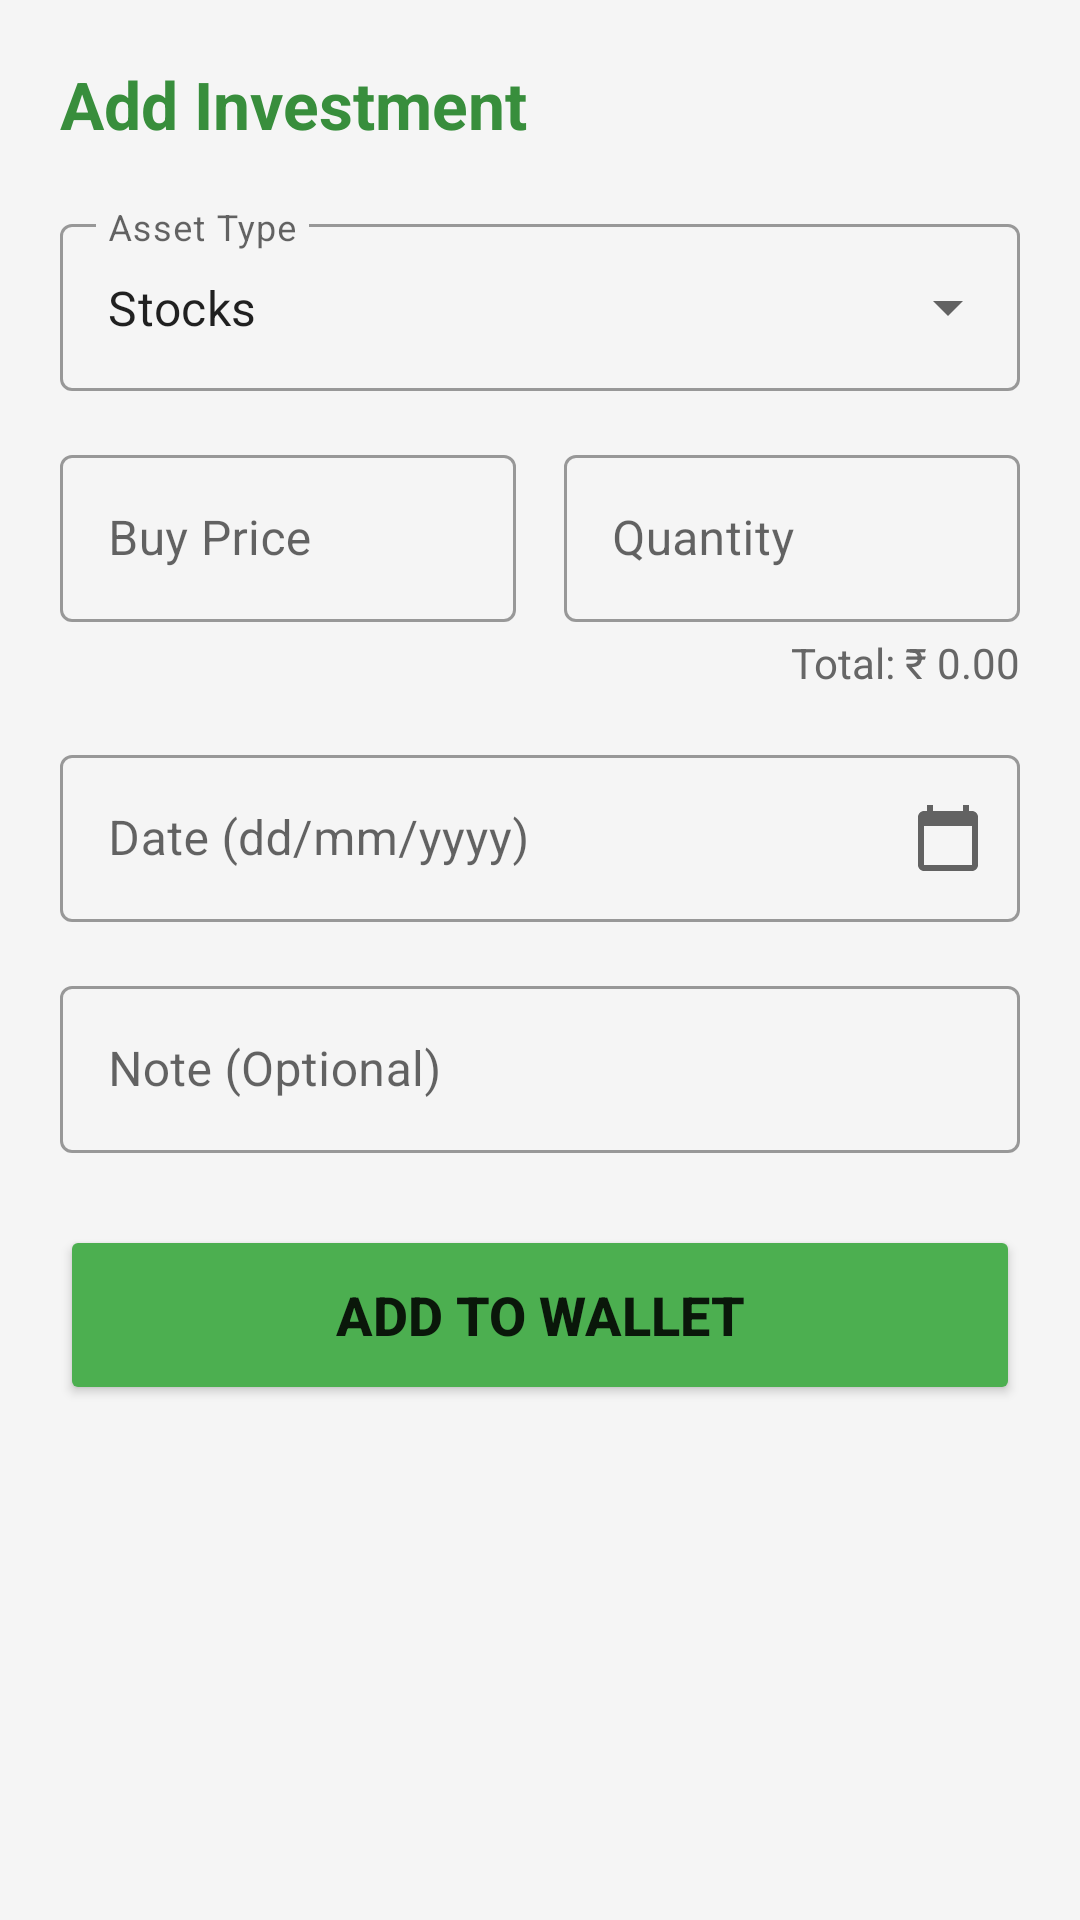

Write the Android layout XML for this screen, with the resource values it uses.
<!-- AndroidManifest.xml: application theme Theme.Expense_tracker -->
<!-- res/layout/fragment_investment.xml -->
<?xml version="1.0" encoding="utf-8"?>
<ScrollView xmlns:android="http://schemas.android.com/apk/res/android"
    xmlns:app="http://schemas.android.com/apk/res-auto"
    android:layout_width="match_parent"
    android:layout_height="match_parent"
    android:background="#F5F5F5"
    android:padding="20dp">

    <LinearLayout
        android:layout_width="match_parent"
        android:layout_height="wrap_content"
        android:orientation="vertical">

        <TextView
            android:layout_width="wrap_content"
            android:layout_height="wrap_content"
            android:text="Add Investment"
            android:textSize="22sp"
            android:textStyle="bold"
            android:textColor="#388E3C"
            android:layout_marginBottom="20dp"/>

        <com.google.android.material.textfield.TextInputLayout
            android:layout_width="match_parent"
            android:layout_height="wrap_content"
            android:hint="Asset Type"
            style="@style/Widget.MaterialComponents.TextInputLayout.OutlinedBox.ExposedDropdownMenu"
            android:layout_marginBottom="16dp">

            <AutoCompleteTextView
                android:id="@+id/etAssetType"
                android:layout_width="match_parent"
                android:layout_height="wrap_content"
                android:inputType="none"
                android:text="Stocks" />
        </com.google.android.material.textfield.TextInputLayout>

        <LinearLayout
            android:layout_width="match_parent"
            android:layout_height="wrap_content"
            android:orientation="horizontal"
            android:baselineAligned="false">

            <com.google.android.material.textfield.TextInputLayout
                android:layout_width="0dp"
                android:layout_height="wrap_content"
                android:layout_weight="1"
                android:hint="Buy Price"
                app:prefixText="₹ "
                style="@style/Widget.MaterialComponents.TextInputLayout.OutlinedBox"
                android:layout_marginEnd="8dp">

                <com.google.android.material.textfield.TextInputEditText
                    android:id="@+id/etBuyPrice"
                    android:layout_width="match_parent"
                    android:layout_height="wrap_content"
                    android:inputType="numberDecimal" />
            </com.google.android.material.textfield.TextInputLayout>

            <com.google.android.material.textfield.TextInputLayout
                android:layout_width="0dp"
                android:layout_height="wrap_content"
                android:layout_weight="1"
                android:hint="Quantity"
                style="@style/Widget.MaterialComponents.TextInputLayout.OutlinedBox"
                android:layout_marginStart="8dp">

                <com.google.android.material.textfield.TextInputEditText
                    android:id="@+id/etQuantity"
                    android:layout_width="match_parent"
                    android:layout_height="wrap_content"
                    android:inputType="numberDecimal" />
            </com.google.android.material.textfield.TextInputLayout>
        </LinearLayout>

        <TextView
            android:id="@+id/tvTotalCalc"
            android:layout_width="wrap_content"
            android:layout_height="wrap_content"
            android:text="Total: ₹ 0.00"
            android:textColor="#666666"
            android:textSize="14sp"
            android:layout_gravity="end"
            android:layout_marginBottom="16dp"
            android:layout_marginTop="4dp"/>

        <com.google.android.material.textfield.TextInputLayout
            android:layout_width="match_parent"
            android:layout_height="wrap_content"
            android:hint="Date (dd/mm/yyyy)"
            app:endIconMode="custom"
            app:endIconDrawable="@drawable/ic_calendar_today"
            style="@style/Widget.MaterialComponents.TextInputLayout.OutlinedBox"
            android:layout_marginBottom="16dp">

            <com.google.android.material.textfield.TextInputEditText
                android:id="@+id/etInvestDate"
                android:layout_width="match_parent"
                android:layout_height="wrap_content"
                android:inputType="date"
                android:maxLength="10" />
        </com.google.android.material.textfield.TextInputLayout>

        <com.google.android.material.textfield.TextInputLayout
            android:layout_width="match_parent"
            android:layout_height="wrap_content"
            android:hint="Note (Optional)"
            style="@style/Widget.MaterialComponents.TextInputLayout.OutlinedBox"
            android:layout_marginBottom="24dp">

            <com.google.android.material.textfield.TextInputEditText
                android:id="@+id/etInvestNote"
                android:layout_width="match_parent"
                android:layout_height="wrap_content"
                android:inputType="textCapSentences" />
        </com.google.android.material.textfield.TextInputLayout>

        <Button
            android:id="@+id/btnSaveInvestment"
            android:layout_width="match_parent"
            android:layout_height="60dp"
            android:text="Add to Wallet"
            android:textSize="18sp"
            android:textStyle="bold"
            app:cornerRadius="8dp"
            android:backgroundTint="#4CAF50"/>

    </LinearLayout>
</ScrollView>
<!-- resources referenced by this layout -->
<resources>
  <!-- drawable ic_calendar_today (drawable) -->
  <vector xmlns:android="http://schemas.android.com/apk/res/android"
      android:width="24dp"
      android:height="24dp"
      android:viewportWidth="24"
      android:viewportHeight="24"
      android:tint="#808080"> <path
      android:fillColor="@android:color/white"
      android:pathData="M20,3h-1V1h-2v2H7V1H5v2H4c-1.1,0 -2,0.9 -2,2v16c0,1.1 0.9,2 2,2h16c1.1,0 2,-0.9 2,-2V5c0,-1.1 -0.9,-2 -2,-2zM20,21H4V8h16v13z" />
  </vector>
  <style name="Theme.Expense_tracker" parent="Theme.MaterialComponents.DayNight.NoActionBar">
          <item name="colorPrimary">@color/purple_500</item>
          <item name="colorPrimaryVariant">@color/purple_700</item>
          <item name="colorOnPrimary">@color/white</item>
          <item name="colorSecondary">@color/teal_200</item>
          <item name="colorSecondaryVariant">@color/teal_700</item>
          <item name="colorOnSecondary">@color/black</item>
      </style>
  <color name="purple_500">#FF6200EE</color>
  <color name="purple_700">#FF3700B3</color>
  <color name="white">#FFFFFFFF</color>
  <color name="teal_200">#FF03DAC5</color>
  <color name="teal_700">#FF018786</color>
  <color name="black">#FF000000</color>
</resources>
